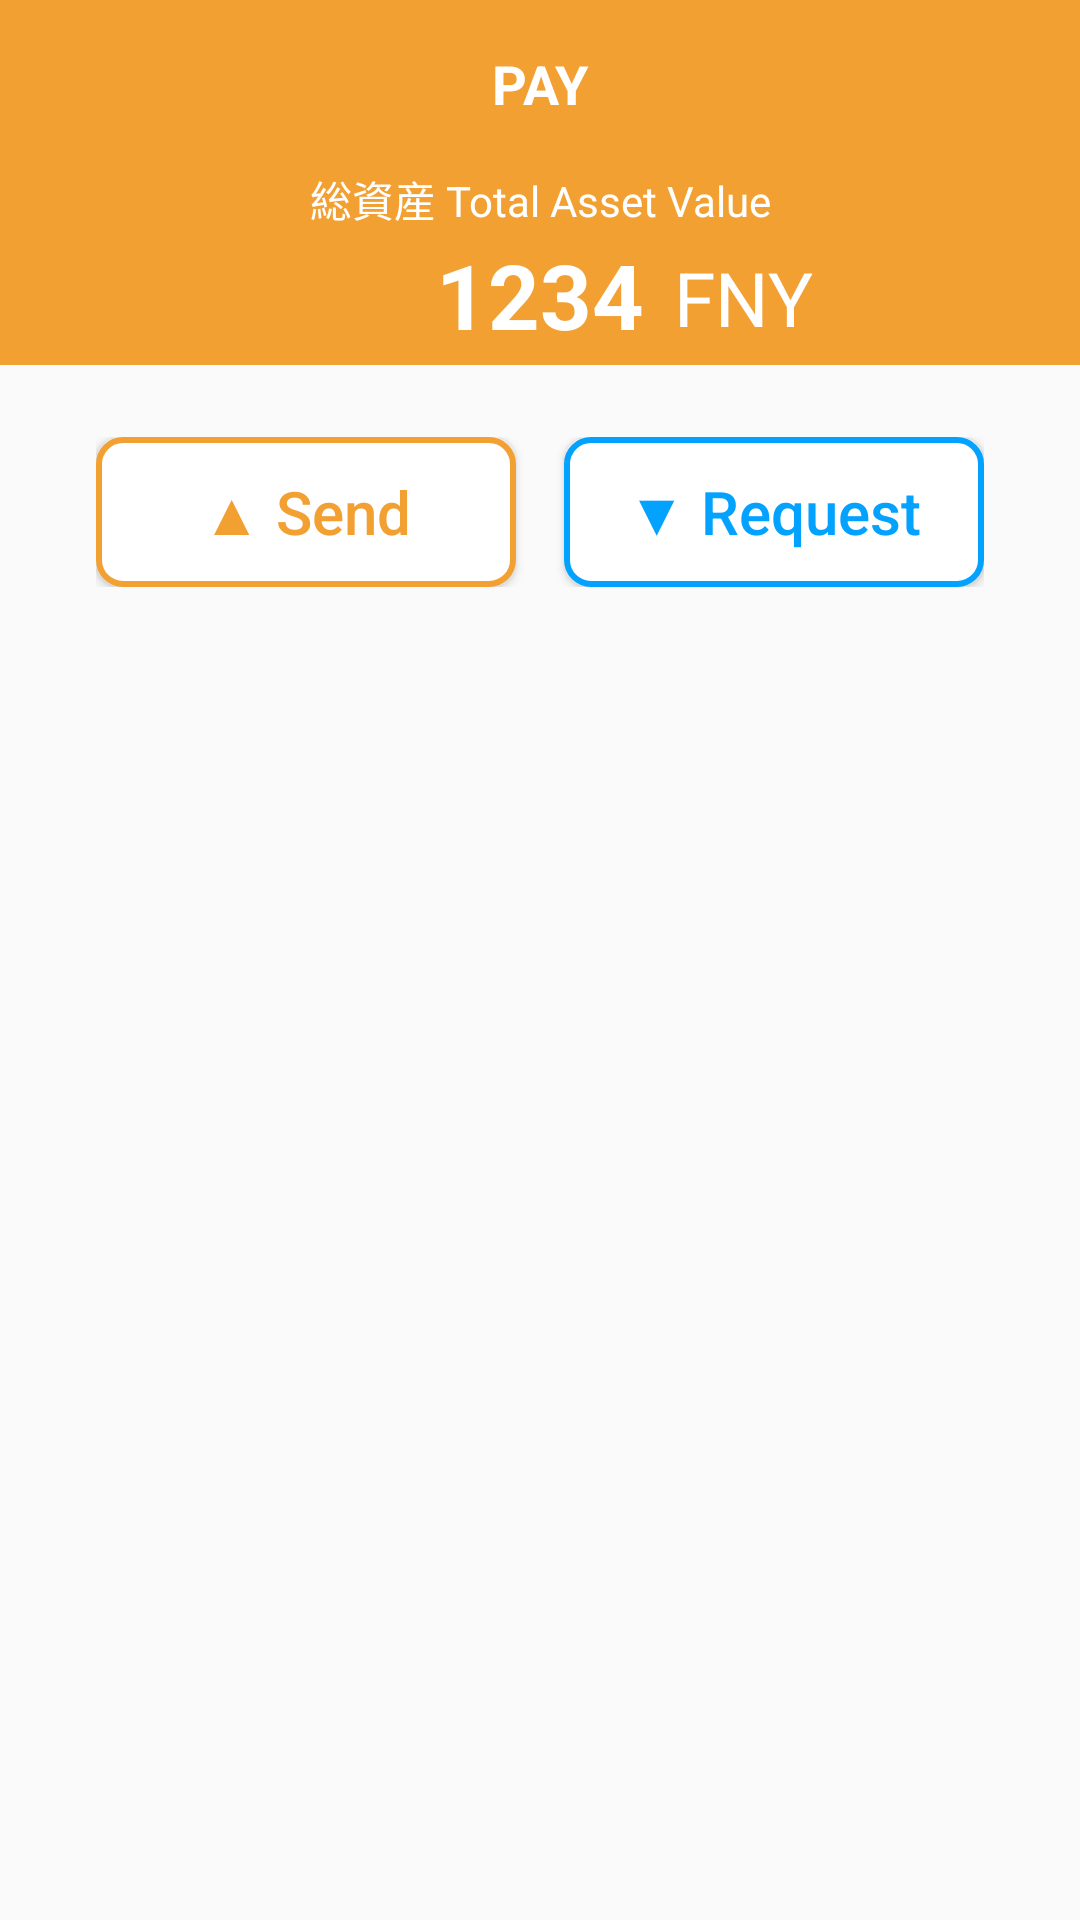

The Android layout XML behind this screen, and the referenced resources:
<!-- AndroidManifest.xml: activity theme AppTheme.NoActionBar -->
<!-- res/layout/activity_pay.xml -->
<?xml version="1.0" encoding="utf-8"?>
<android.support.v4.widget.DrawerLayout xmlns:android="http://schemas.android.com/apk/res/android"
    xmlns:app="http://schemas.android.com/apk/res-auto"
    xmlns:tools="http://schemas.android.com/tools"
    android:id="@+id/drawer_layout_pay"
    android:layout_width="match_parent"
    android:layout_height="match_parent"
    android:fitsSystemWindows="true"
    tools:openDrawer="start">

    <include
        layout="@layout/app_bar_pay"
        android:layout_width="match_parent"
        android:layout_height="match_parent" />

    <android.support.design.widget.NavigationView
        android:id="@+id/pay_view"
        android:layout_width="wrap_content"
        android:layout_height="match_parent"
        android:layout_gravity="start"
        android:background="@color/orrange"
        android:fitsSystemWindows="true"
        android:textColor="#FFFFFF"
        app:headerLayout="@layout/nav_header_nav"
        app:menu="@menu/activity_nav_drawer" />

</android.support.v4.widget.DrawerLayout>
<!-- res/layout/app_bar_pay.xml (included above) -->
<?xml version="1.0" encoding="utf-8"?>
<android.support.design.widget.CoordinatorLayout xmlns:android="http://schemas.android.com/apk/res/android"
    xmlns:app="http://schemas.android.com/apk/res-auto"
    xmlns:tools="http://schemas.android.com/tools"
    android:layout_width="match_parent"
    android:layout_height="match_parent"
    tools:context="com.funney.funney_android.Activity.HomeActivity">

    <android.support.design.widget.AppBarLayout
        android:layout_width="match_parent"
        android:layout_height="wrap_content"
        android:theme="@style/AppTheme.AppBarOverlay"
        app:elevation="0dp">

        <android.support.v7.widget.Toolbar
            android:id="@+id/toolbar_pay"
            android:layout_width="match_parent"
            android:layout_height="?attr/actionBarSize"
            android:background="@color/orrange"
            app:popupTheme="@style/AppTheme.PopupOverlay">


            <TextView
                android:id="@+id/pay_title"
                android:layout_width="wrap_content"
                android:layout_height="match_parent"
                android:layout_gravity="center"
                android:layout_marginLeft="8dp"
                android:gravity="center"
                android:text="@string/pay_button"
                android:textColor="#FFFFFF"
                android:textSize="18sp"
                android:textStyle="bold" />


        </android.support.v7.widget.Toolbar>


    </android.support.design.widget.AppBarLayout>

    <include layout="@layout/content_pay" />


</android.support.design.widget.CoordinatorLayout>
<!-- res/layout/nav_header_nav.xml (included above) -->
<?xml version="1.0" encoding="utf-8"?>
<LinearLayout xmlns:android="http://schemas.android.com/apk/res/android"
    xmlns:app="http://schemas.android.com/apk/res-auto"
    android:layout_width="match_parent"
    android:layout_height="@dimen/nav_header_height"
    android:background="@color/orrange"
    android:gravity="bottom"
    android:orientation="vertical"
    android:paddingBottom="@dimen/activity_vertical_margin"
    android:paddingLeft="@dimen/activity_horizontal_margin"
    android:paddingRight="@dimen/activity_horizontal_margin"
    android:paddingTop="@dimen/activity_vertical_margin"
    android:theme="@style/ThemeOverlay.AppCompat.Dark">


    <TextView
        android:id="@+id/username_header"
        android:layout_width="match_parent"
        android:layout_height="wrap_content"
        android:paddingTop="@dimen/nav_header_vertical_spacing"
        android:textAppearance="@style/TextAppearance.AppCompat.Body1" />


</LinearLayout>
<!-- res/layout/content_pay.xml (included above) -->
<?xml version="1.0" encoding="utf-8"?>
<android.support.constraint.ConstraintLayout xmlns:android="http://schemas.android.com/apk/res/android"
    xmlns:app="http://schemas.android.com/apk/res-auto"
    xmlns:tools="http://schemas.android.com/tools"
    android:layout_width="match_parent"
    android:layout_height="match_parent"
    app:layout_behavior="@string/appbar_scrolling_view_behavior"
    tools:context="com.funney.funney_android.Activity.PayActivity"
    tools:showIn="@layout/app_bar_pay">

    <include
        android:id="@+id/include"
        layout="@layout/view_total_value" />

    <LinearLayout
        android:id="@+id/linearLayout2"
        android:layout_width="wrap_content"
        android:layout_height="wrap_content"
        android:layout_marginLeft="8dp"
        android:layout_marginRight="8dp"
        android:layout_marginTop="24dp"
        android:orientation="horizontal"
        app:layout_constraintLeft_toLeftOf="parent"
        app:layout_constraintRight_toRightOf="parent"
        app:layout_constraintTop_toBottomOf="@+id/include">

        <Button
            android:id="@+id/send"
            android:layout_width="140dp"
            android:layout_height="50dp"
            android:layout_gravity="start"
            android:layout_marginRight="8dp"
            android:layout_weight="1"
            android:background="@drawable/send_button_color"
            android:text="@string/send"
            android:textAlignment="center"
            android:textAllCaps="false"
            android:textColor="#f3a033"
            android:textSize="20sp" />

        <Button
            android:id="@+id/request"
            android:layout_width="140dp"
            android:layout_height="50dp"
            android:layout_gravity="end"
            android:layout_marginLeft="8dp"
            android:layout_weight="1"
            android:background="@drawable/request_button_color"
            android:text="@string/pay"
            android:textAlignment="center"
            android:textAllCaps="false"
            android:textColor="#04a2ff"
            android:textSize="20sp" />
    </LinearLayout>

    <ImageView
        android:id="@+id/logo"
        android:layout_width="382dp"
        android:layout_height="353dp"
        android:layout_marginBottom="0dp"
        android:layout_marginTop="0dp"
        android:adjustViewBounds="false"
        android:cropToPadding="true"
        app:layout_constraintBottom_toBottomOf="parent"
        app:layout_constraintHorizontal_bias="0.0"
        app:layout_constraintLeft_toLeftOf="parent"
        app:layout_constraintRight_toRightOf="parent"
        app:layout_constraintTop_toBottomOf="@+id/linearLayout2"
        app:layout_constraintVertical_bias="1.0"
        app:srcCompat="@drawable/logo" />
</android.support.constraint.ConstraintLayout>
<!-- res/layout/view_total_value.xml (included above) -->
<?xml version="1.0" encoding="utf-8"?>
<LinearLayout xmlns:android="http://schemas.android.com/apk/res/android"
    xmlns:app="http://schemas.android.com/apk/res-auto"
    android:id="@+id/linearLayout"
    android:layout_width="match_parent"
    android:layout_height="wrap_content"
    android:background="#F3A033"
    android:orientation="vertical"
    app:layout_constraintHorizontal_bias="0.0"
    app:layout_constraintLeft_toLeftOf="parent"
    app:layout_constraintRight_toRightOf="parent"
    app:layout_constraintTop_toTopOf="parent">


    <TextView
        android:layout_width="match_parent"
        android:layout_height="0dp"
        android:layout_weight="1"
        android:gravity="bottom|center"
        android:text="@string/homeValue"
        android:textColor="@color/toolBarText" />

    <RelativeLayout
        android:layout_width="match_parent"
        android:layout_height="45dp">

        <TextView
            android:id="@+id/total_asset_value"
            android:layout_width="wrap_content"
            android:layout_height="match_parent"
            android:layout_alignBaseline="@+id/fny_text"
            android:layout_alignBottom="@+id/fny_text"
            android:layout_centerHorizontal="true"
            android:gravity="center"
            android:text="1234"
            android:textColor="@color/toolBarText"
            android:textSize="30sp"
            android:textStyle="bold" />

        <TextView
            android:id="@+id/fny_text"
            android:layout_width="wrap_content"
            android:layout_height="match_parent"
            android:layout_alignParentTop="true"
            android:layout_toEndOf="@+id/total_asset_value"
            android:layout_toRightOf="@+id/total_asset_value"
            android:gravity="center"
            android:paddingLeft="10dp"
            android:text="@string/fny"
            android:textColor="@color/toolBarText"
            android:textSize="25sp" />
    </RelativeLayout>


</LinearLayout>
<!-- resources referenced by this layout -->
<resources>
  <color name="orrange">#F3A033</color>
  <color name="toolBarText">#FFFFFF</color>
  <dimen name="activity_horizontal_margin">16dp</dimen>
  <dimen name="activity_vertical_margin">16dp</dimen>
  <dimen name="nav_header_height">160dp</dimen>
  <dimen name="nav_header_vertical_spacing">16dp</dimen>
  <!-- drawable logo: png bitmap (drawable, 525873 bytes) -->
  <!-- drawable request_button_color (drawable) -->
  <?xml version="1.0" encoding="utf-8"?>
  <shape xmlns:android="http://schemas.android.com/apk/res/android"
      android:shape="rectangle">
      <solid android:color="#ffff"/>
  
      <corners android:radius="8dp"/>
  
      <stroke
          android:color="#04a2ff"
          android:width="2dp"/>
  
  </shape>
  <!-- drawable send_button_color (drawable) -->
  <?xml version="1.0" encoding="utf-8"?>
      <shape xmlns:android="http://schemas.android.com/apk/res/android"
          android:shape="rectangle">
          <solid android:color="#ffffff"/>
  
          <corners android:radius="8dp"/>
  
          <stroke
              android:color="#f3a033"
              android:width="2dp"/>
  
      </shape>
  <string name="fny">FNY</string>
  <string name="homeValue">総資産 Total Asset Value</string>
  <string name="pay">▼ Request</string>
  <string name="pay_button">PAY</string>
  <string name="send">▲ Send</string>
  <style name="AppTheme.AppBarOverlay" parent="ThemeOverlay.AppCompat.Dark.ActionBar" />
  <style name="AppTheme.PopupOverlay" parent="ThemeOverlay.AppCompat.Light" />
  <style name="AppTheme.NoActionBar" parent="Theme.AppCompat.Light.NoActionBar">
          <item name="android:textColorPrimary">@color/toolBarText</item>
          <item name="colorPrimaryDark">@color/orrange</item>
      </style>
</resources>
